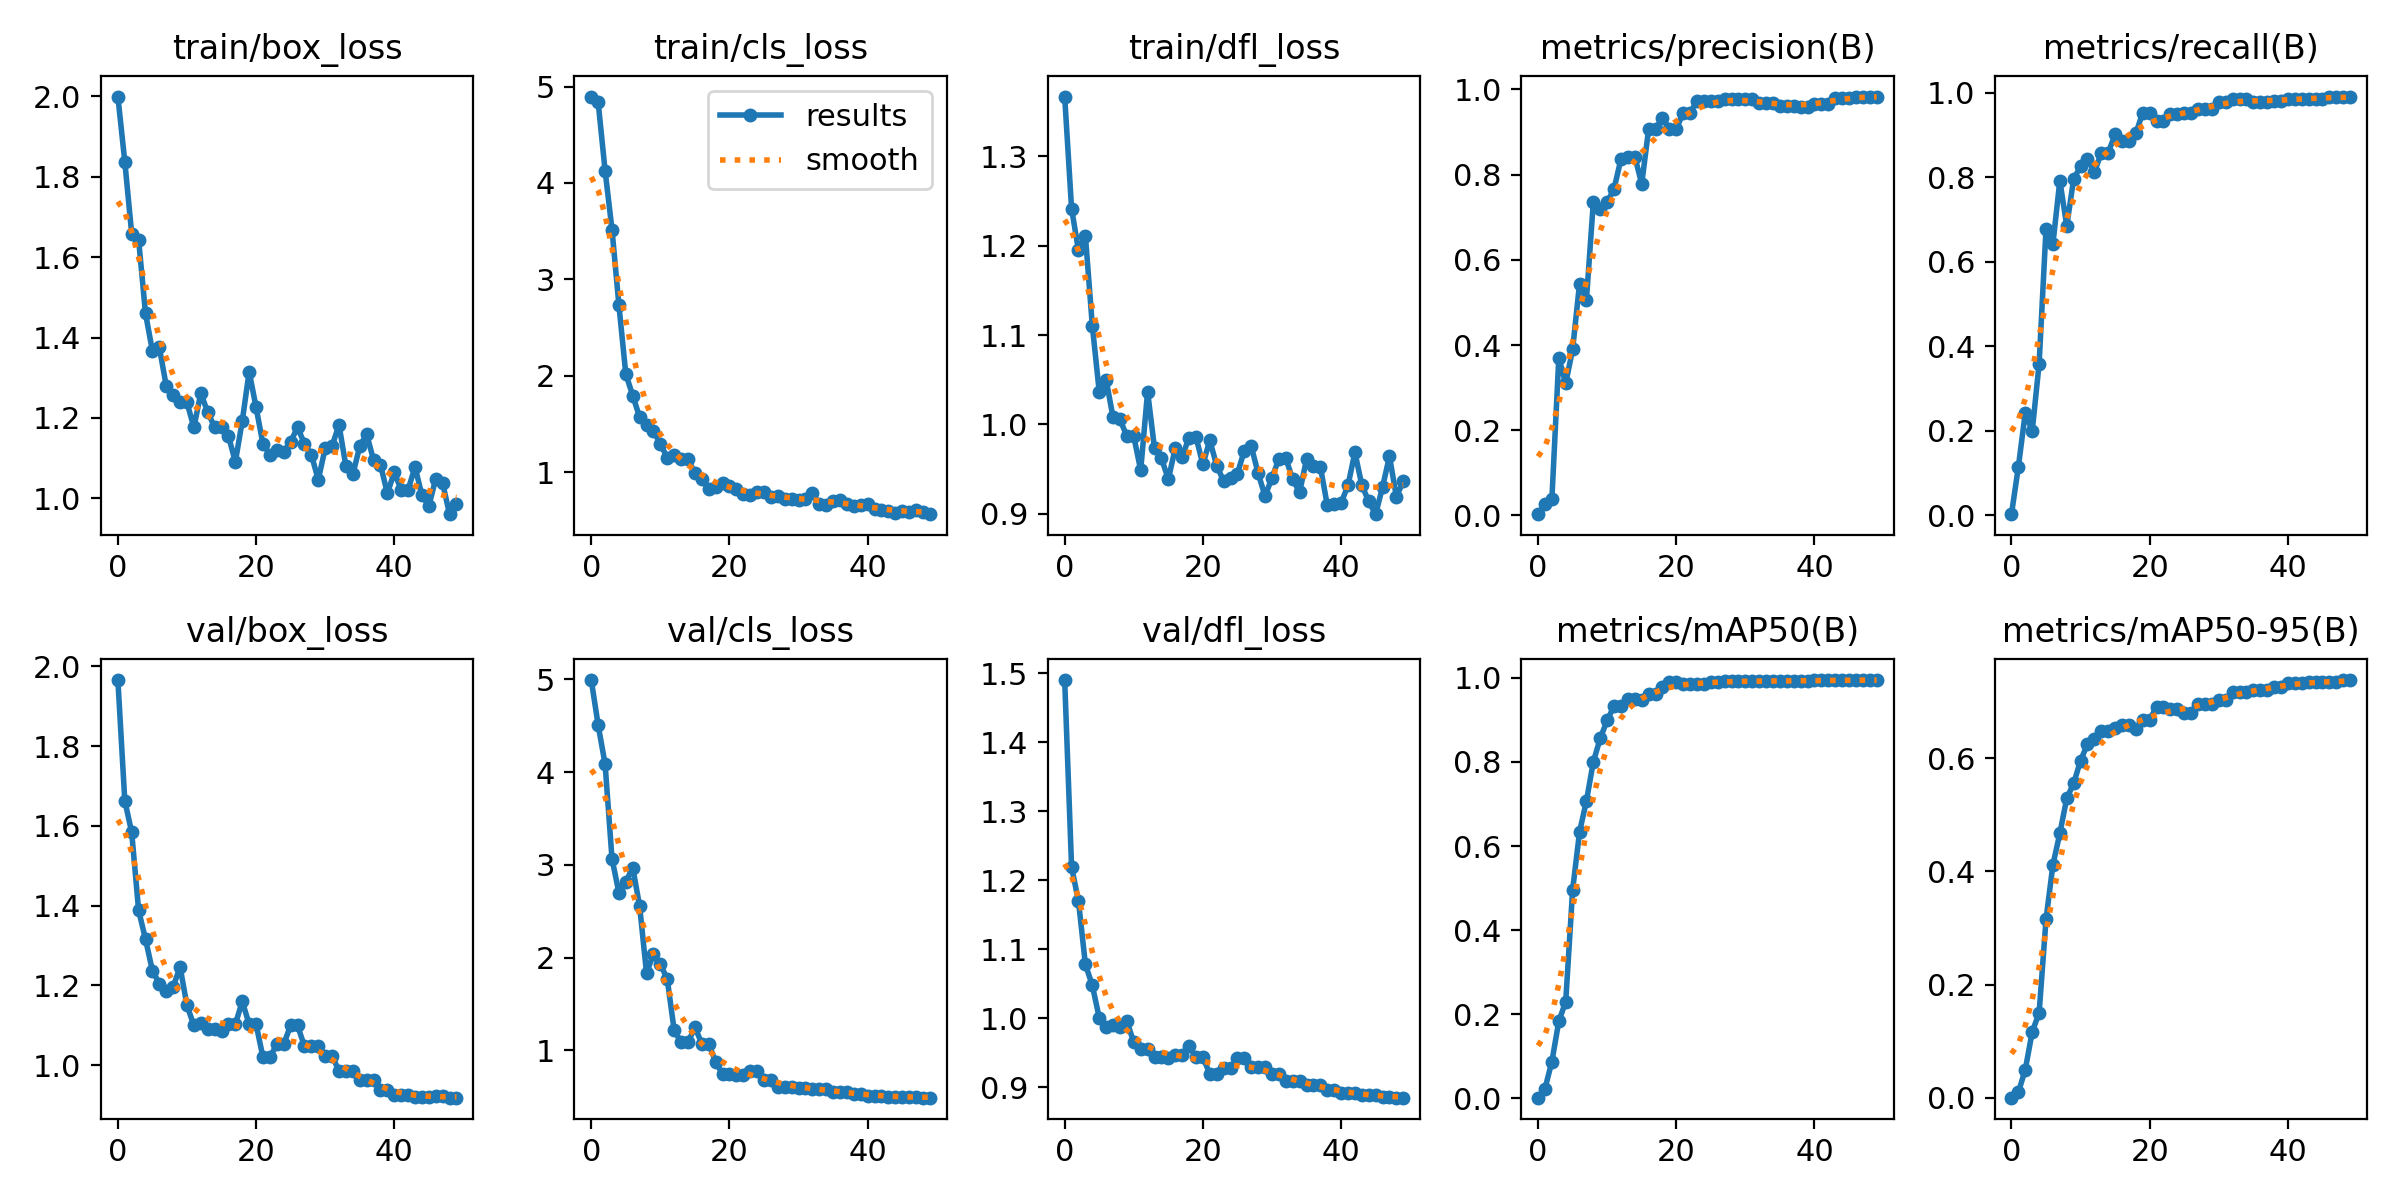

Source data for this figure (header and first rows):
epoch, train/box_loss, train/cls_loss, train/dfl_loss, metrics/precision(B), metrics/recall(B), metrics/mAP50(B), metrics/mAP50-95(B), val/box_loss, val/cls_loss, val/dfl_loss, lr/pg0, lr/pg1, lr/pg2
0, 2, 4.896, 1.367, 0.00284, 0.00303, 0.00175, 0.00018, 1.965, 4.994, 1.49, 7.7e-06, 7.7e-06, 7.7e-06
1, 1.838, 4.835, 1.241, 0.02609, 0.1152, 0.02337, 0.00959, 1.663, 4.507, 1.219, 1.8869e-05, 1.8869e-05, 1.8869e-05
2, 1.659, 4.127, 1.195, 0.03869, 0.2432, 0.08765, 0.04993, 1.583, 4.087, 1.17, 2.958e-05, 2.958e-05, 2.958e-05
3, 1.644, 3.516, 1.211, 0.3697, 0.1995, 0.1834, 0.1164, 1.388, 3.066, 1.078, 3.9834e-05, 3.9834e-05, 3.9834e-05
4, 1.46, 2.732, 1.111, 0.3098, 0.3585, 0.2301, 0.15, 1.316, 2.699, 1.048, 4.9631e-05, 4.9631e-05, 4.9631e-05
5, 1.366, 2.016, 1.037, 0.3899, 0.6782, 0.4955, 0.3154, 1.237, 2.818, 1.001, 5.897e-05, 5.897e-05, 5.897e-05
6, 1.375, 1.795, 1.05, 0.5438, 0.6429, 0.6334, 0.4119, 1.205, 2.971, 0.9867, 6.7852e-05, 6.7852e-05, 6.7852e-05
7, 1.28, 1.569, 1.008, 0.5068, 0.7917, 0.7072, 0.4672, 1.186, 2.552, 0.9897, 7.6277e-05, 7.6277e-05, 7.6277e-05
8, 1.258, 1.493, 1.006, 0.7361, 0.6845, 0.8005, 0.5293, 1.196, 1.831, 0.9877, 8.4244e-05, 8.4244e-05, 8.4244e-05
9, 1.239, 1.428, 0.9869, 0.7185, 0.7959, 0.8563, 0.5555, 1.246, 2.043, 0.9958, 9.1754e-05, 9.1754e-05, 9.1754e-05
10, 1.238, 1.294, 0.9868, 0.735, 0.8255, 0.8989, 0.5959, 1.15, 1.933, 0.965, 9.8806e-05, 9.8806e-05, 9.8806e-05
11, 1.176, 1.149, 0.9487, 0.767, 0.8436, 0.9326, 0.6248, 1.1, 1.764, 0.9548, 0.0001054, 0.0001054, 0.0001054
12, 1.262, 1.177, 1.037, 0.8369, 0.8111, 0.9335, 0.6331, 1.106, 1.213, 0.9561, 0.0001115, 0.0001115, 0.0001115
13, 1.214, 1.133, 0.9733, 0.8424, 0.8579, 0.9485, 0.649, 1.091, 1.086, 0.9435, 0.0001172, 0.0001172, 0.0001172
14, 1.177, 1.134, 0.9622, 0.8424, 0.8579, 0.9485, 0.649, 1.091, 1.086, 0.9435, 0.0001224, 0.0001224, 0.0001224
15, 1.177, 0.991, 0.9387, 0.778, 0.9013, 0.948, 0.653, 1.086, 1.247, 0.942, 0.0001272, 0.0001272, 0.0001272
16, 1.155, 0.9266, 0.9733, 0.907, 0.8852, 0.9626, 0.6587, 1.103, 1.072, 0.9466, 0.0001315, 0.0001315, 0.0001315
17, 1.091, 0.8259, 0.964, 0.907, 0.8852, 0.9626, 0.6587, 1.103, 1.072, 0.9466, 0.0001354, 0.0001354, 0.0001354
18, 1.192, 0.8436, 0.9852, 0.9334, 0.9036, 0.9776, 0.6512, 1.16, 0.8719, 0.9598, 0.0001388, 0.0001388, 0.0001388
19, 1.315, 0.8864, 0.9859, 0.9074, 0.9526, 0.9892, 0.6682, 1.103, 0.7425, 0.9436, 0.0001417, 0.0001417, 0.0001417
20, 1.226, 0.8542, 0.9553, 0.9074, 0.9526, 0.9892, 0.6682, 1.103, 0.7425, 0.9436, 0.0001442, 0.0001442, 0.0001442
21, 1.134, 0.8261, 0.9822, 0.9448, 0.9336, 0.986, 0.6911, 1.02, 0.7373, 0.9194, 0.0001462, 0.0001462, 0.0001462
22, 1.109, 0.771, 0.9539, 0.9448, 0.9336, 0.986, 0.6911, 1.02, 0.7373, 0.9194, 0.0001478, 0.0001478, 0.0001478
23, 1.119, 0.7617, 0.9367, 0.9734, 0.9486, 0.9847, 0.6866, 1.053, 0.7737, 0.9284, 0.0001489, 0.0001489, 0.0001489
24, 1.114, 0.7999, 0.9402, 0.9734, 0.9486, 0.9847, 0.6866, 1.053, 0.7737, 0.9284, 0.0001495, 0.0001495, 0.0001495
25, 1.14, 0.7966, 0.9451, 0.974, 0.9521, 0.9904, 0.6798, 1.1, 0.675, 0.9419, 0.0001497, 0.0001497, 0.0001497
26, 1.177, 0.7409, 0.9708, 0.974, 0.9521, 0.9904, 0.6798, 1.1, 0.675, 0.9419, 0.0001494, 0.0001494, 0.0001494
27, 1.135, 0.7513, 0.9756, 0.977, 0.9606, 0.9915, 0.6966, 1.047, 0.6063, 0.9287, 0.0001487, 0.0001487, 0.0001487
28, 1.108, 0.7265, 0.9452, 0.977, 0.9606, 0.9915, 0.6966, 1.047, 0.6063, 0.9287, 0.0001475, 0.0001475, 0.0001475
29, 1.046, 0.7181, 0.9198, 0.977, 0.9606, 0.9915, 0.6966, 1.047, 0.6063, 0.9287, 0.0001459, 0.0001459, 0.0001459
30, 1.124, 0.7164, 0.9403, 0.9785, 0.9783, 0.9919, 0.7033, 1.022, 0.5947, 0.9196, 0.0001438, 0.0001438, 0.0001438
31, 1.13, 0.7189, 0.9614, 0.9785, 0.9783, 0.9919, 0.7033, 1.022, 0.5947, 0.9196, 0.0001412, 0.0001412, 0.0001412
32, 1.183, 0.7796, 0.9623, 0.9685, 0.985, 0.9925, 0.7178, 0.9864, 0.5867, 0.9096, 0.0001382, 0.0001382, 0.0001382
33, 1.08, 0.67, 0.9385, 0.9685, 0.985, 0.9925, 0.7178, 0.9864, 0.5867, 0.9096, 0.0001334, 0.0001334, 0.0001334
34, 1.059, 0.6597, 0.9243, 0.9685, 0.985, 0.9925, 0.7178, 0.9864, 0.5867, 0.9096, 0.0001334, 0.0001334, 0.0001334
35, 1.129, 0.7057, 0.9609, 0.961, 0.9783, 0.9925, 0.7203, 0.9624, 0.5465, 0.9035, 0.0001258, 0.0001258, 0.0001258
36, 1.16, 0.7147, 0.9538, 0.961, 0.9783, 0.9925, 0.7203, 0.9624, 0.5465, 0.9035, 0.0001182, 0.0001182, 0.0001182
37, 1.095, 0.6714, 0.9528, 0.961, 0.9783, 0.9925, 0.7203, 0.9624, 0.5465, 0.9035, 0.0001106, 0.0001106, 0.0001106
38, 1.083, 0.6473, 0.9098, 0.9583, 0.98, 0.9927, 0.7261, 0.9368, 0.5321, 0.896, 0.0001029, 0.0001029, 0.0001029
39, 1.012, 0.6607, 0.911, 0.9583, 0.98, 0.9927, 0.7261, 0.9368, 0.5321, 0.896, 9.5326e-05, 9.5326e-05, 9.5326e-05
40, 1.064, 0.6662, 0.9121, 0.9661, 0.9851, 0.9935, 0.7332, 0.9245, 0.5094, 0.8922, 8.7703e-05, 8.7703e-05, 8.7703e-05
41, 1.021, 0.6225, 0.9318, 0.9661, 0.9851, 0.9935, 0.7332, 0.9245, 0.5094, 0.8922, 8.008e-05, 8.008e-05, 8.008e-05
42, 1.021, 0.607, 0.9687, 0.9661, 0.9851, 0.9935, 0.7332, 0.9245, 0.5094, 0.8922, 7.2457e-05, 7.2457e-05, 7.2457e-05
43, 1.078, 0.5979, 0.9322, 0.9809, 0.9858, 0.9941, 0.7339, 0.9211, 0.4958, 0.8882, 6.4834e-05, 6.4834e-05, 6.4834e-05
44, 1.007, 0.5817, 0.9138, 0.9809, 0.9858, 0.9941, 0.7339, 0.9211, 0.4958, 0.8882, 5.7211e-05, 5.7211e-05, 5.7211e-05
45, 0.9805, 0.6015, 0.8996, 0.9809, 0.9858, 0.9941, 0.7339, 0.9211, 0.4958, 0.8882, 4.9588e-05, 4.9588e-05, 4.9588e-05
46, 1.048, 0.5892, 0.9298, 0.983, 0.9906, 0.9944, 0.7349, 0.9227, 0.4972, 0.8864, 4.1965e-05, 4.1965e-05, 4.1965e-05
47, 1.037, 0.6116, 0.9644, 0.983, 0.9906, 0.9944, 0.7349, 0.9227, 0.4972, 0.8864, 3.4342e-05, 3.4342e-05, 3.4342e-05
48, 0.9602, 0.5822, 0.9192, 0.9833, 0.9889, 0.9946, 0.7381, 0.9186, 0.4883, 0.8849, 2.6719e-05, 2.6719e-05, 2.6719e-05
49, 0.9853, 0.5647, 0.9362, 0.9833, 0.9889, 0.9946, 0.7381, 0.9186, 0.4883, 0.8849, 1.9096e-05, 1.9096e-05, 1.9096e-05
